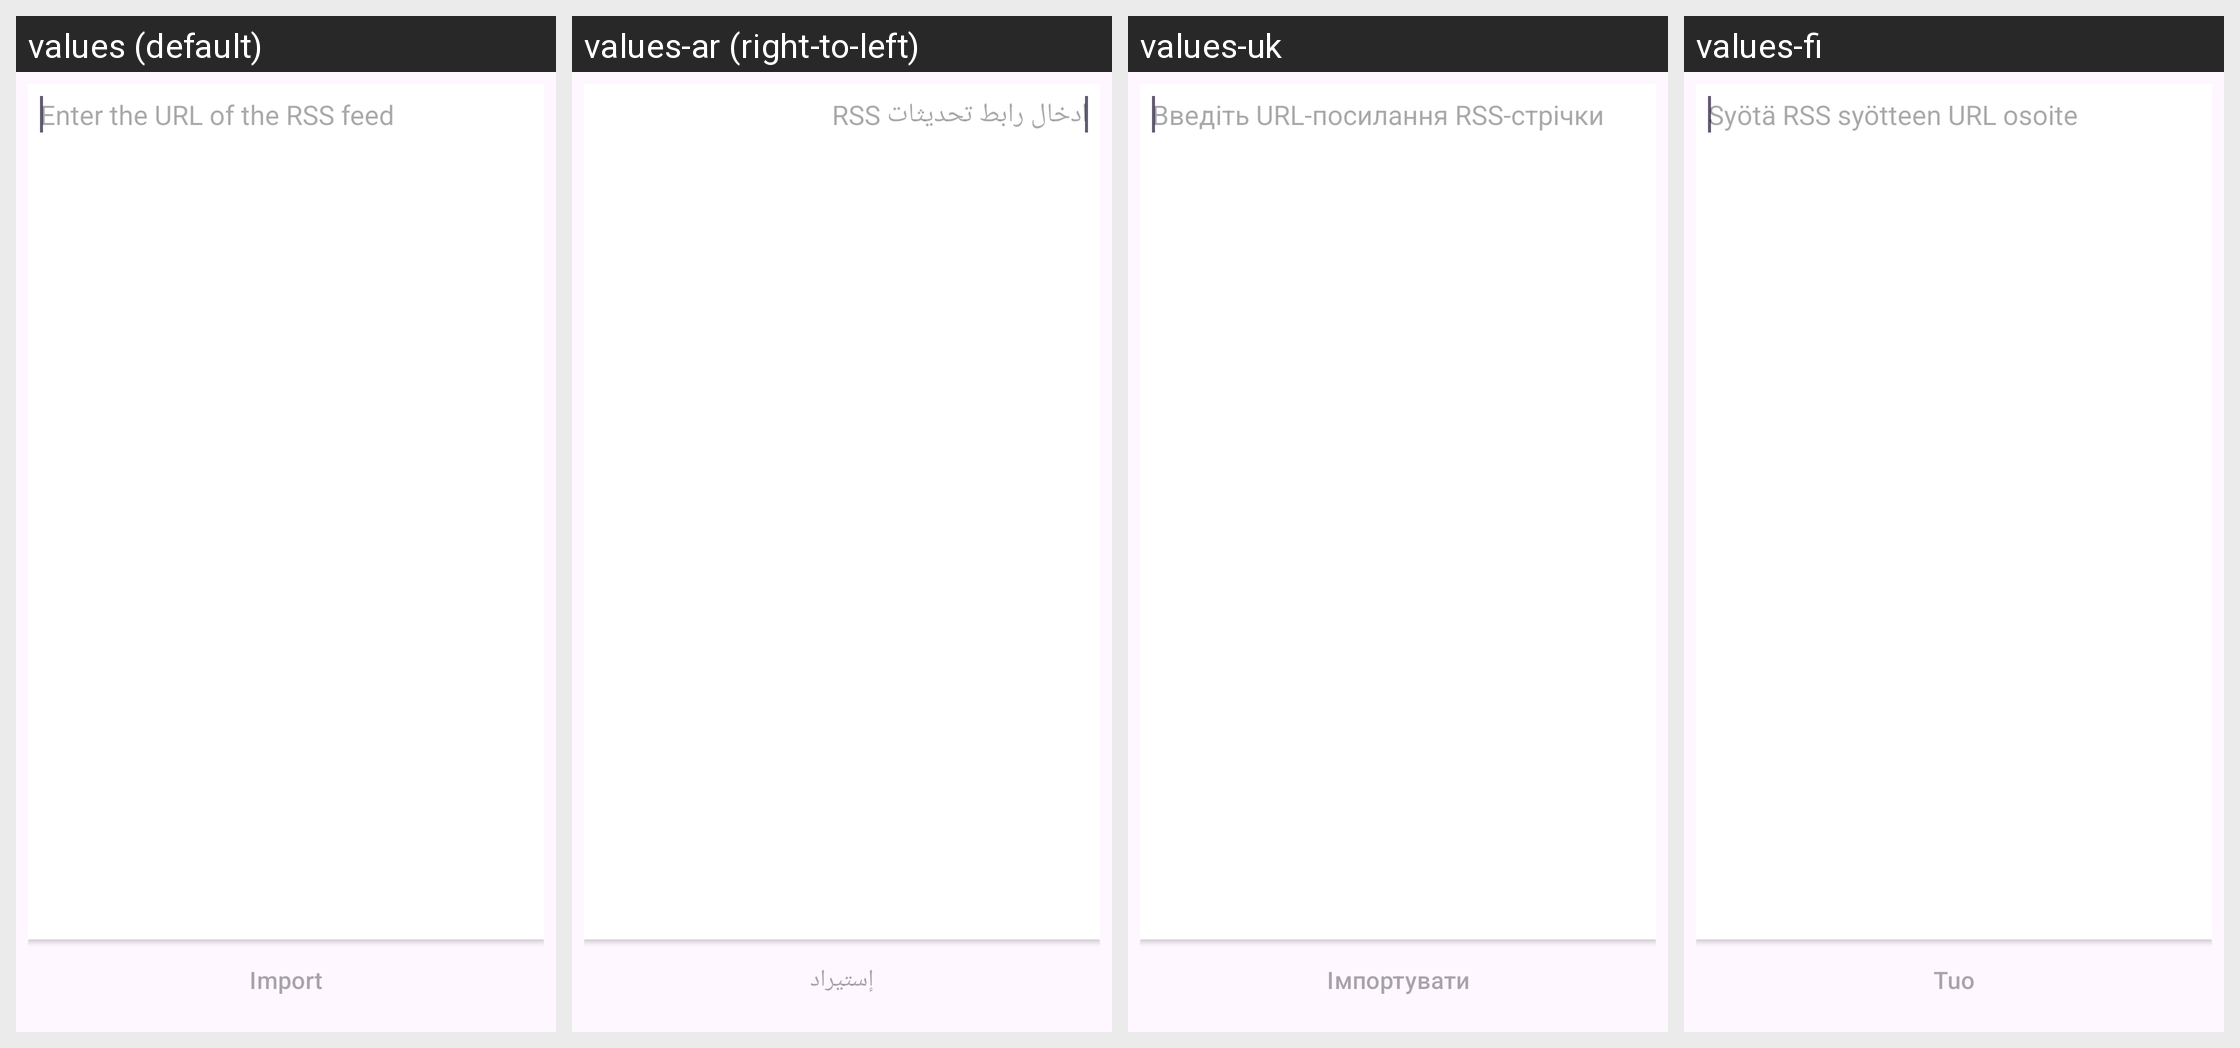

Locale-by-locale string values for the Android screen shown in this grid:
Android screen res/layout/fragment_rss_feed_import.xml rendered under 4 locales, left to right: values (default), values-ar (right-to-left), values-uk, values-fi. Device: Nexus 5 (rendered at 1080×1920; each locale shown at half size, 540×960, under a caption strip naming it); theme AnonTheme.
Other locales in the repository, not shown: values-ast, values-az, values-bg, values-bn, values-br, values-bs, values-ca, values-cs, values-de, values-es, values-es-rCU, values-eu, values-fa, values-fr, values-gl, values-he, values-hi, values-hu, values-in, values-is, values-it, values-ja, values-ka, values-ko, values-lt, values-mk, values-ms, values-my, values-nb, values-nl, values-oc, values-pl, values-pt-rBR, values-pt-rPT, values-ro, values-ru, values-sk, values-sq, values-sr, values-sv, values-sw, values-sw-rTZ, values-th, values-tr, values-vi, values-zh-rCN, values-zh-rTW.
Strings drawn on this screen, with the default value and each locale's value (text and hints the layout hard-codes, and strings that could not be matched under every locale, appear in the picture but are not listed):

blogs_rss_feeds_import_hint
  values: Enter the URL of the RSS feed
  values-ar: ادخال رابط تحديثات RSS
  values-uk: Введіть URL-посилання RSS-стрічки
  values-fi: Syötä RSS syötteen URL osoite

blogs_rss_feeds_import_button
  values: Import
  values-ar: إستيراد
  values-uk: Імпортувати
  values-fi: Tuo
